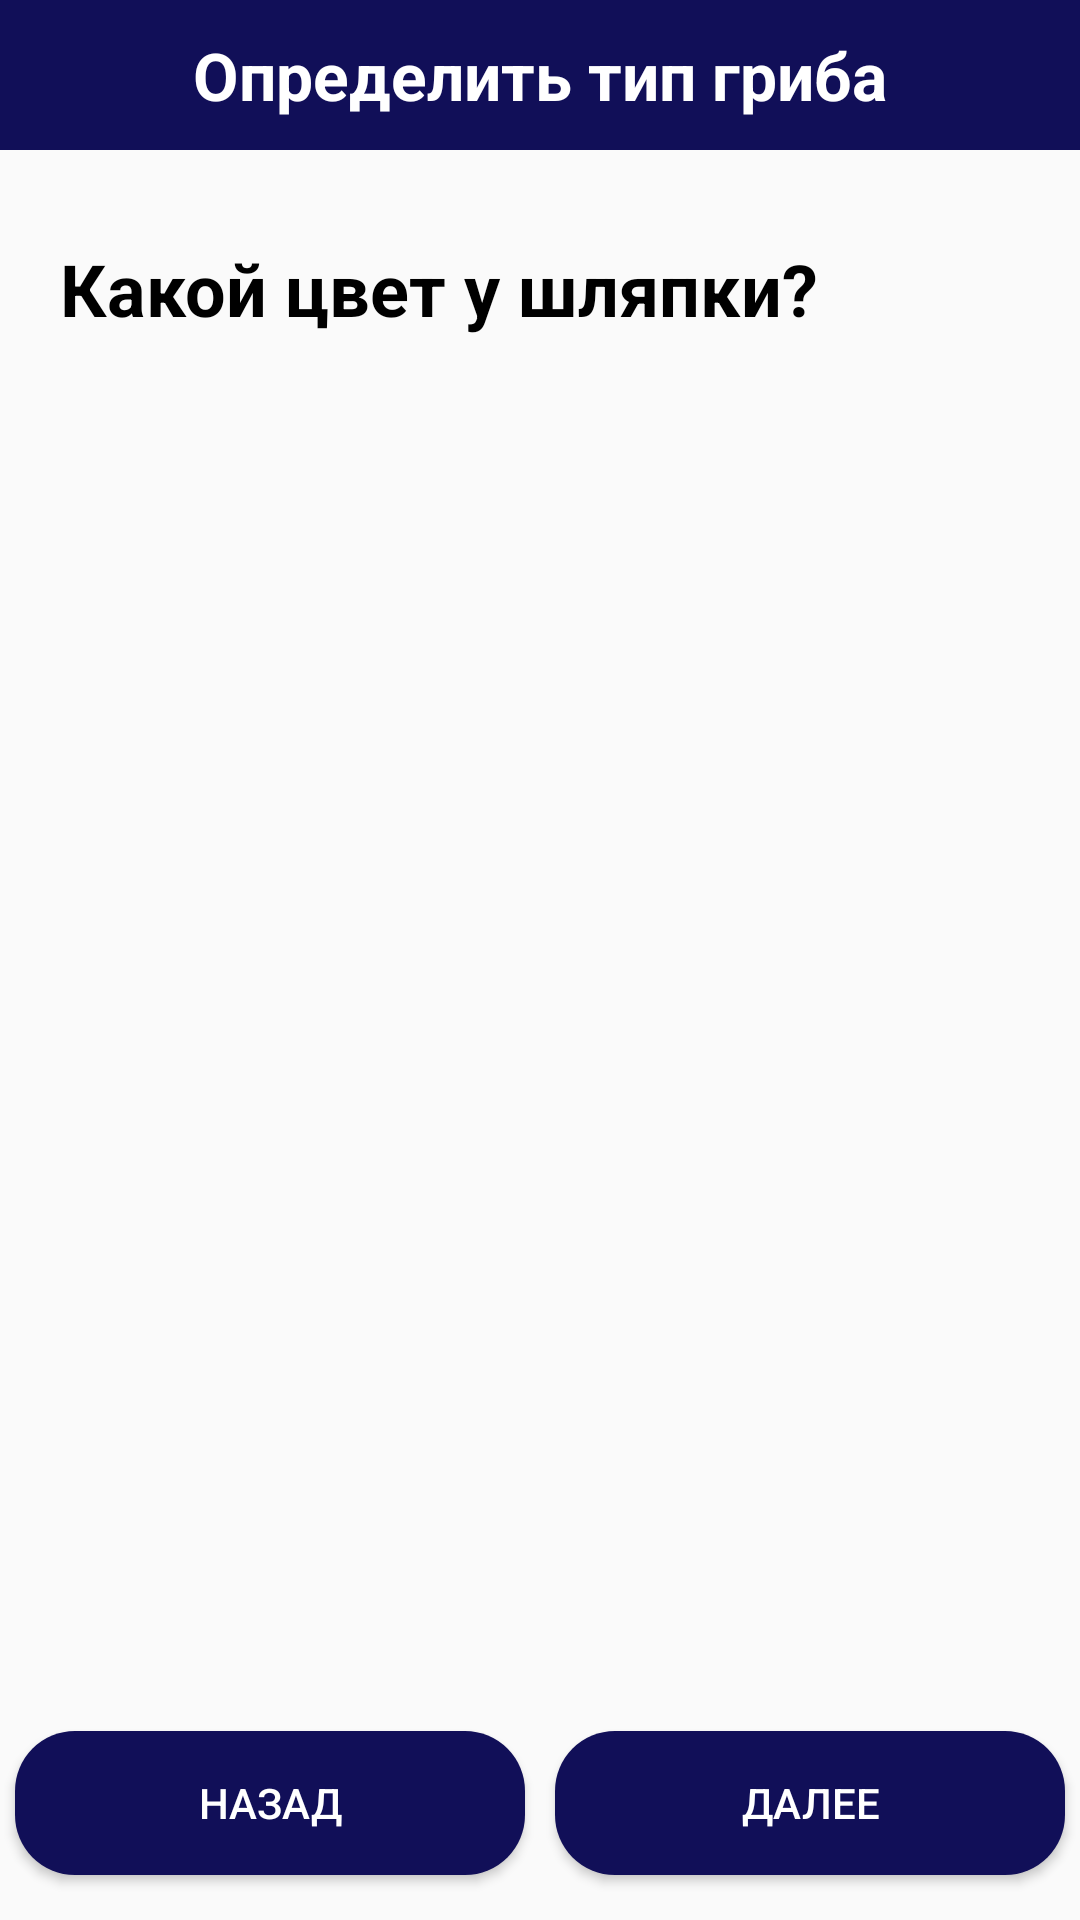

The Android layout XML behind this screen, and the referenced resources:
<!-- AndroidManifest.xml: application theme Theme.Mushrooms -->
<!-- res/layout/activity_cap_color.xml -->
<?xml version="1.0" encoding="utf-8"?>
<LinearLayout xmlns:android="http://schemas.android.com/apk/res/android"
    xmlns:tools="http://schemas.android.com/tools"
    android:layout_width="match_parent"
    android:layout_height="match_parent"
    android:orientation="vertical"
    tools:context=".MainActivity">

    <RelativeLayout
        android:layout_width="match_parent"
        android:layout_height="50dp"
        android:background="@color/blue"
        android:padding="8dp">

        <Spinner
            android:id="@+id/capColorMenu"
            android:layout_width="30dp"
            android:layout_height="30dp"
            android:layout_alignParentStart="true"
            android:layout_alignParentLeft="true"
            android:layout_centerHorizontal="true"
            android:background="@drawable/baseline_reorder_white_24"
            android:entries="@array/menuItems" />


        <TextView
            android:layout_width="wrap_content"
            android:layout_height="wrap_content"
            android:layout_centerHorizontal="true"
            android:layout_centerVertical="true"
            android:background="@null"
            android:text="@string/detect_item"
            android:textColor="@color/white"
            android:textSize="22sp"
            android:textStyle="bold" />

    </RelativeLayout>

    <LinearLayout
        android:layout_width="match_parent"
        android:layout_height="match_parent"
        android:orientation="vertical">

        <TextView
            android:layout_width="match_parent"
            android:layout_height="wrap_content"
            android:layout_marginStart="20dp"
            android:layout_marginLeft="20dp"
            android:layout_marginTop="30dp"
            android:layout_marginEnd="10dp"
            android:layout_marginRight="10dp"
            android:layout_marginBottom="20dp"
            android:text="@string/question_cap_color"
            android:textColor="@color/black"
            android:textSize="24sp"
            android:textStyle="bold" />

        <GridView
            android:id="@+id/capColors"
            android:layout_width="match_parent"
            android:layout_height="wrap_content"
            android:layout_gravity="center_horizontal"
            android:numColumns="3" />

        <LinearLayout
            android:layout_width="match_parent"
            android:layout_height="match_parent"
            android:layout_gravity="center_vertical"
            android:orientation="horizontal">

            <Button
                android:id="@+id/capColorBackButton"
                android:layout_width="wrap_content"
                android:layout_height="wrap_content"
                android:layout_gravity="bottom"
                android:layout_margin="5dp"
                android:layout_weight="1"
                android:background="@drawable/rounded_btn_blue"
                android:text="@string/back_item"
                android:theme="@style/Theme.Button1" />

            <Button
                android:id="@+id/capColorNextButton"
                android:layout_width="wrap_content"
                android:layout_height="wrap_content"
                android:layout_gravity="bottom"
                android:layout_margin="5dp"
                android:layout_weight="1"
                android:background="@drawable/rounded_btn_blue"
                android:text="@string/next_item"
                android:theme="@style/Theme.Button1" />

        </LinearLayout>

    </LinearLayout>


</LinearLayout>
<!-- resources referenced by this layout -->
<resources>
  <string-array name="menuItems">
          <item />
          <item>Грибные места</item>
          <item>Каталог грибов</item>
          <item>Определить тип гриба</item>
      </string-array>
  <color name="black">#FF000000</color>
  <color name="blue">#110F58</color>
  <color name="white">#FFFFFFFF</color>
  <!-- drawable rounded_btn_blue (drawable) -->
  <?xml version="1.0" encoding="utf-8"?>
  <shape xmlns:android="http://schemas.android.com/apk/res/android">
      <solid android:color="@color/blue" />
      <corners
          android:bottomLeftRadius="20dp"
          android:bottomRightRadius="20dp"
          android:topLeftRadius="20dp"
          android:topRightRadius="20dp" />
  </shape>
  <string name="back_item">Назад</string>
  <string name="detect_item">Определить тип гриба</string>
  <string name="next_item">Далее</string>
  <string name="question_cap_color">Какой цвет у шляпки?</string>
  <style name="Theme.Button1" parent="Widget.AppCompat.Button.Colored">
          <item name="colorButtonNormal">@color/blue</item>
          <item name="colorOnBackground">@color/blue</item>
          <item name="android:textColor">@color/white</item>
      </style>
  <style name="Theme.Mushrooms" parent="@style/Theme.AppCompat.Light.NoActionBar">
          
          <item name="colorPrimary">@color/blue</item>
          <item name="colorPrimaryVariant">@color/blue</item>
          <item name="colorOnPrimary">@color/white</item>
          
          <item name="colorSecondary">@color/teal_200</item>
          <item name="colorSecondaryVariant">@color/teal_700</item>
          <item name="colorOnSecondary">@color/black</item>
          
          <item name="android:statusBarColor" tools:targetApi="l">?attr/colorPrimaryVariant</item>
  
      </style>
  <color name="teal_200">#FF03DAC5</color>
  <color name="teal_700">#FF018786</color>
</resources>
